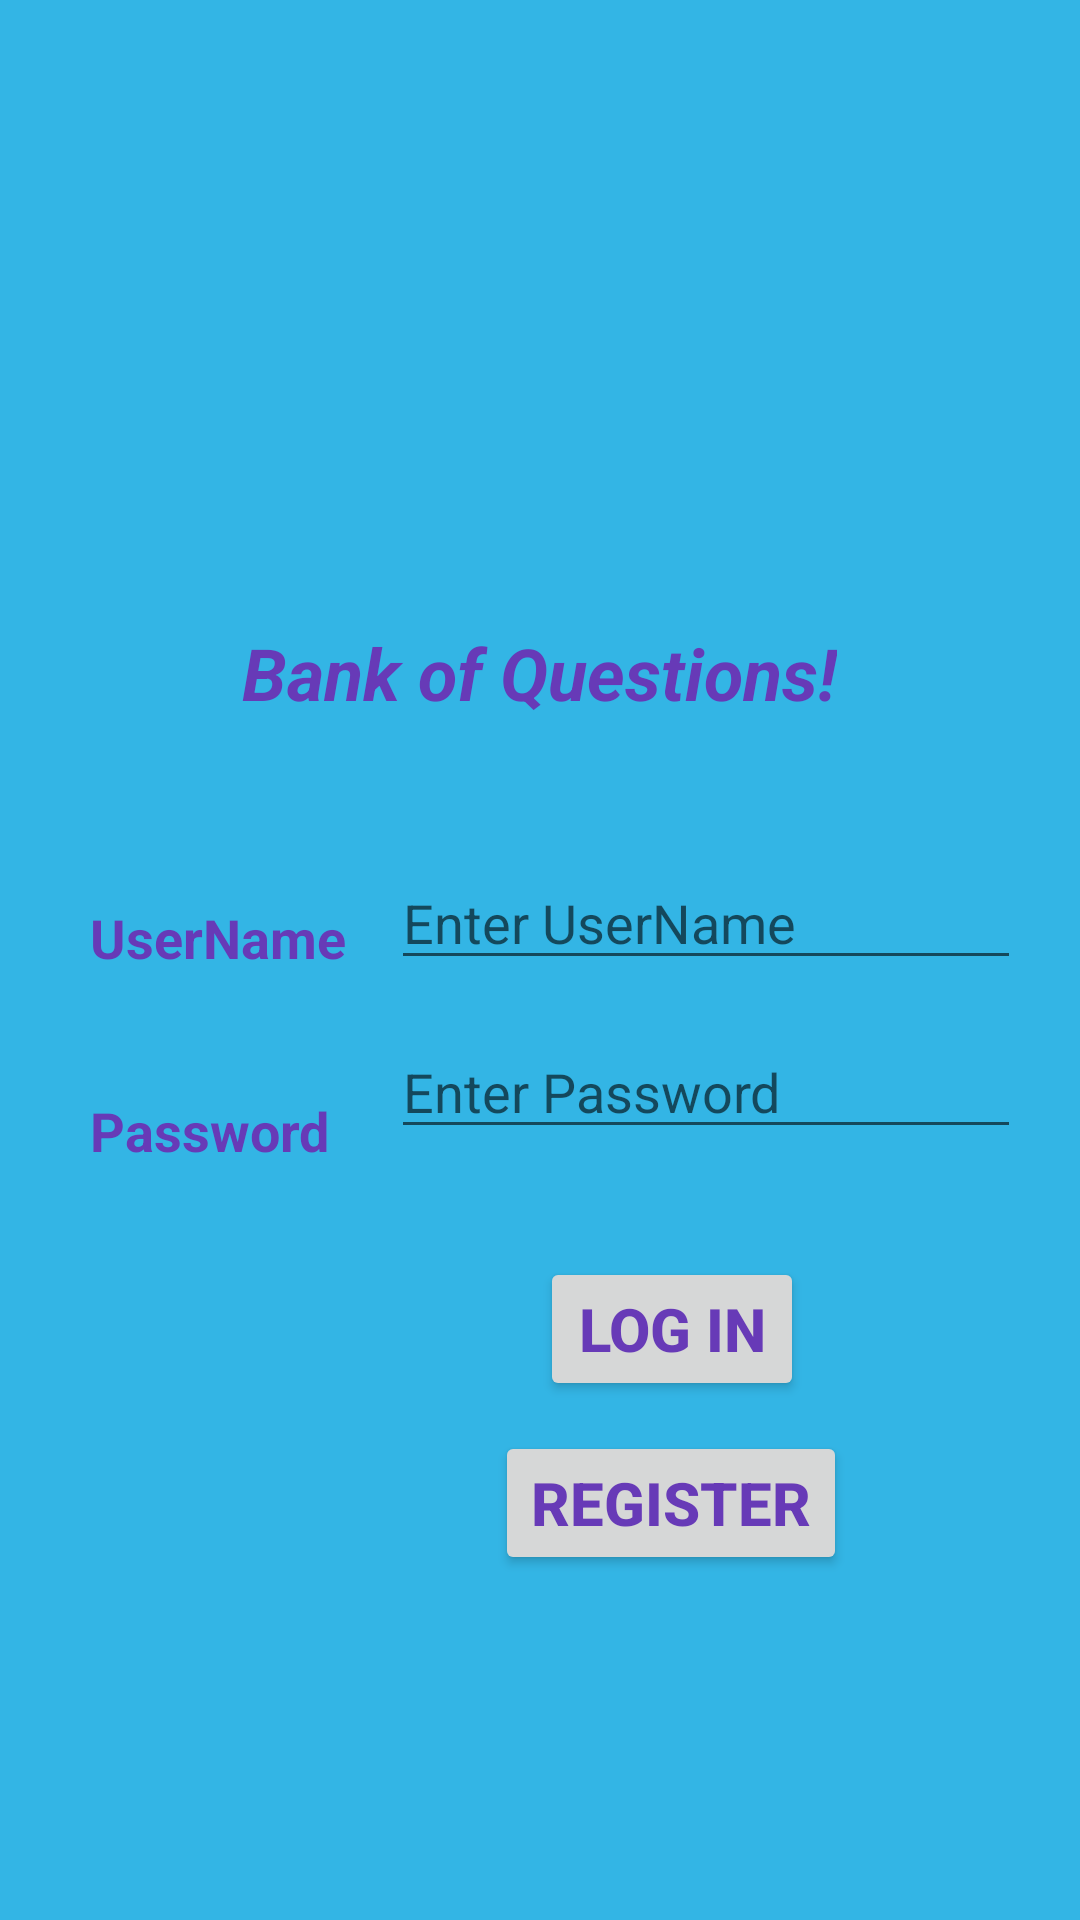

Produce the Android XML layout that renders to this screen, including the resource entries it uses.
<!-- AndroidManifest.xml: application theme Theme.BankOfQuestions -->
<!-- res/layout/activity_main.xml -->
<?xml version="1.0" encoding="utf-8"?>
<LinearLayout
    xmlns:android="http://schemas.android.com/apk/res/android"
    xmlns:app="http://schemas.android.com/apk/res-auto"
    android:layout_width="match_parent"
    android:layout_height="match_parent"
    android:orientation="vertical"
    android:background="@android:color/holo_blue_light"
    >
    <ImageView
        android:id="@+id/imageView"
        android:layout_width="match_parent"
        android:layout_height="208dp"
        app:srcCompat="@drawable/mark" />
    <TextView
        style="@android:style/Widget.DeviceDefault.Light.TextView.SpinnerItem"
        android:layout_width="wrap_content"
        android:layout_height="wrap_content"
        android:layout_gravity="center_horizontal"
        android:text="Bank of Questions!"
        android:textColor="#673AB7"
        android:textColorHighlight="#FFFFFF"
        android:textSize="24sp"
        android:textStyle="bold|italic" />
    <LinearLayout
        android:layout_width="wrap_content"
        android:layout_height="wrap_content"
        android:orientation="horizontal" >
        <LinearLayout
            android:orientation="vertical"
            android:layout_width="wrap_content"
            android:layout_height="wrap_content" >
            <TextView
                android:id="@+id/textView"
                android:layout_width="wrap_content"
                android:layout_height="wrap_content"
                android:layout_marginLeft="30dp"
                android:layout_marginTop="60dp"
                android:text="UserName"
                android:textColor="#673AB7"
                android:textSize="18sp"
                android:textStyle="bold" />
            <TextView
                android:id="@+id/textView2"
                android:layout_width="wrap_content"
                android:layout_height="wrap_content"
                android:layout_marginLeft="30dp"
                android:layout_marginTop="40dp"
                android:text="Password"
                android:textColor="#673AB7"
                android:textSize="18sp"
                android:textStyle="bold" />
        </LinearLayout>
        <LinearLayout
            android:orientation="vertical"
            android:layout_width="wrap_content"
            android:layout_height="wrap_content" >
            <EditText
                android:id="@+id/idusername"
                android:layout_width="match_parent"
                android:layout_height="wrap_content"
                android:ems="10"
                android:layout_marginLeft="15dp"
                android:layout_marginTop="45dp"
                android:inputType="textPersonName"
                android:hint="Enter UserName" />
            <EditText
                android:id="@+id/idpassword"
                android:layout_width="match_parent"
                android:layout_height="wrap_content"
                android:ems="10"
                android:layout_marginLeft="15dp"
                android:layout_marginTop="15dp"
                android:inputType="textPassword"
                android:hint="Enter Password"
                />
        </LinearLayout>
    </LinearLayout>
    <LinearLayout
        android:orientation="vertical"
        android:layout_width="wrap_content"
        android:layout_height="wrap_content" >
        <Button
            android:id="@+id/idlogin"
            android:layout_width="wrap_content"
            android:layout_height="wrap_content"
            android:layout_marginLeft="180dp"
            android:layout_marginTop="30dp"
            android:text="LOG IN"
            android:textColor="#673AB7"
            android:textSize="20sp"
            android:textStyle="bold" />
        <Button
            android:id="@+id/idregister"
            android:layout_width="wrap_content"
            android:layout_height="wrap_content"
            android:layout_marginLeft="165dp"
            android:layout_marginTop="10dp"
            android:text="Register"
            android:textColor="#673AB7"
            android:textSize="20sp"
            android:textStyle="bold" />
    </LinearLayout>
</LinearLayout>
<!-- resources referenced by this layout -->
<resources>
  <style name="Theme.BankOfQuestions" parent="Theme.MaterialComponents.DayNight.DarkActionBar">
          
          <item name="colorPrimary">@color/purple_500</item>
          <item name="colorPrimaryVariant">@color/purple_700</item>
          <item name="colorOnPrimary">@color/white</item>
          
          <item name="colorSecondary">@color/teal_200</item>
          <item name="colorSecondaryVariant">@color/teal_700</item>
          <item name="colorOnSecondary">@color/black</item>
          
          <item name="android:statusBarColor" tools:targetApi="l">?attr/colorPrimaryVariant</item>
          
      </style>
  <!-- not gathered from this repository: default colours our renderer supplied (Android Studio template values) -->
  <color name="purple_500">#FF6200EE</color>
  <color name="purple_700">#FF3700B3</color>
  <color name="teal_200">#FF03DAC5</color>
  <color name="teal_700">#FF018786</color>
  <color name="black">#FF000000</color>
  <color name="white">#FFFFFFFF</color>
</resources>
